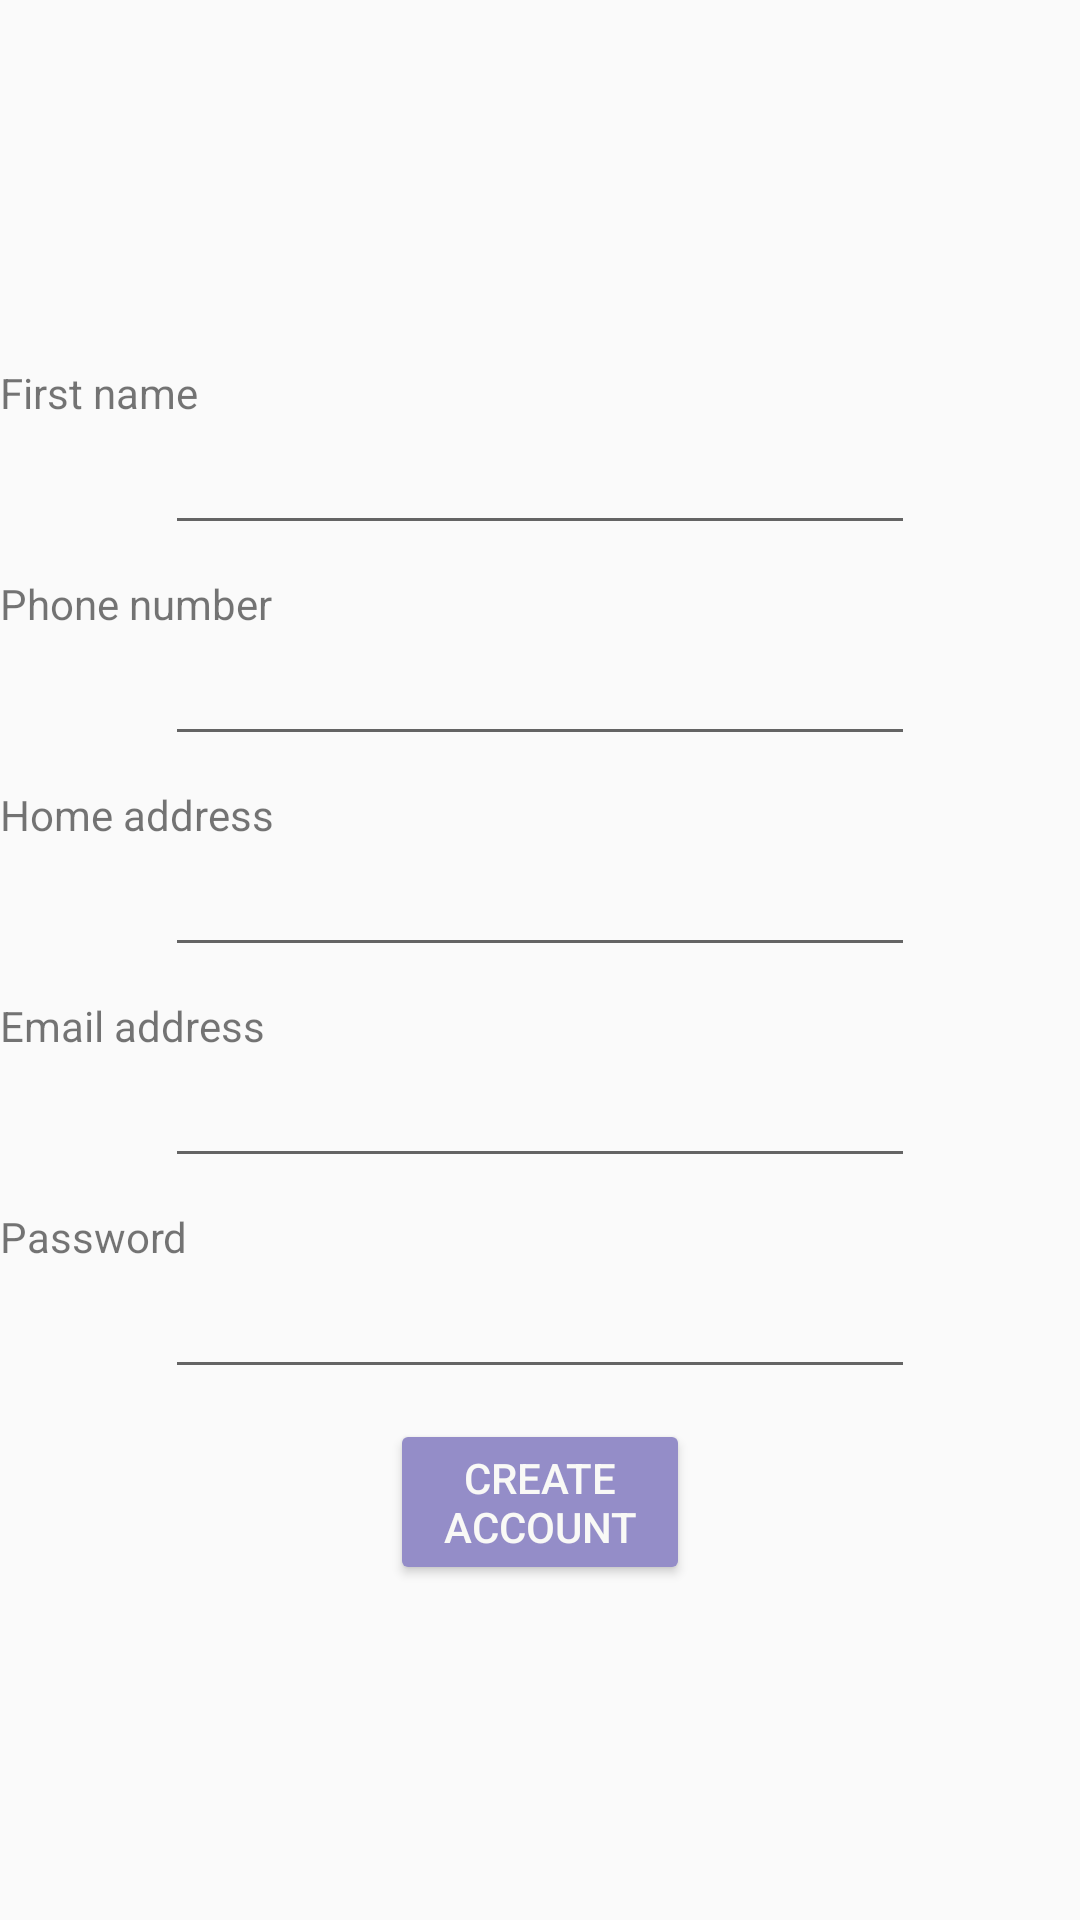

The Android layout XML behind this screen, and the referenced resources:
<!-- AndroidManifest.xml: application theme AppTheme -->
<!-- res/layout/activity_customer_account_create.xml -->
<?xml version="1.0" encoding="utf-8"?>
<LinearLayout xmlns:android="http://schemas.android.com/apk/res/android"
    xmlns:app="http://schemas.android.com/apk/res-auto"
    xmlns:tools="http://schemas.android.com/tools"
    android:layout_margin="10dp"
    android:layout_width="wrap_content"
    android:layout_height="wrap_content"
    android:layout_gravity="center"
    android:gravity="center"
    android:orientation="vertical"
    tools:context=".CustomerAccountCreate">

    <TextView
        android:id="@+id/textView5"
        style="@style/customer_account_textView"
        android:layout_width="wrap_content"
        android:layout_height="wrap_content"
        android:text="@string/CustFName" />

    <EditText
        android:id="@+id/CustFirstName"
        style="@style/customer_account_editText"
        android:layout_height="wrap_content"
        android:inputType="textPersonName"
        />

    <TextView
        android:id="@+id/textView6"
        style="@style/customer_account_textView"
        android:layout_width="wrap_content"
        android:layout_height="wrap_content"
        android:text="@string/CustPhone" />
    <EditText
        android:id="@+id/CustPhone"
        style="@style/customer_account_editText"
        android:layout_height="wrap_content"
        android:inputType="phone"
        />

    <TextView
        android:id="@+id/textView7"
        style="@style/customer_account_textView"
        android:layout_width="wrap_content"
        android:layout_height="wrap_content"
        android:text="@string/CustAddress" />

    <EditText
        android:id="@+id/CustAddress"
        android:layout_height="wrap_content"
        style="@style/customer_account_editText"
        android:inputType="textPostalAddress"
        />



    <TextView
        android:id="@+id/textView8"
        android:layout_width="wrap_content"
        android:layout_height="wrap_content"
        style="@style/customer_account_textView"
        android:text="@string/CustEmail" />

    <EditText
        android:id="@+id/CustEmail"
        android:layout_height="wrap_content"
        style="@style/customer_account_editText"
        android:inputType="textEmailAddress"
        />

    <TextView
        android:id="@+id/textView9"
        style="@style/customer_account_textView"
        android:layout_width="wrap_content"
        android:layout_height="wrap_content"
        android:text="@string/CustPassword" />

    <EditText
        android:id="@+id/CustPassword"
        style="@style/customer_account_editText"
        android:layout_height="wrap_content"
        android:inputType="textPassword"
        />

    <Button
        android:id="@+id/btnMainLogin"
        android:layout_height="wrap_content"
        android:onClick="OnCreateAccount"
        android:text="@string/rgstrBtn"
        style="@style/customer_account_btn"
        app:layout_constraintBottom_toTopOf="@+id/btnRegister"
        app:layout_constraintStart_toStartOf="@+id/btnRegister"/>


</LinearLayout>
<!-- resources referenced by this layout -->
<resources>
  <string name="CustAddress">Home address</string>
  <string name="CustEmail">Email address</string>
  <string name="CustFName">First name</string>
  <string name="CustPassword">Password</string>
  <string name="CustPhone">Phone number</string>
  <string name="rgstrBtn">CREATE ACCOUNT</string>
  <style name="customer_account_btn" parent="themedBtn">
          <item name="android:layout_gravity">center</item>
          <item name="android:layout_marginTop">10dp</item>
          <item name="android:layout_width">100dp</item>
      </style>
  <style name="customer_account_editText">
          <item name="android:layout_width">250dp</item>
          <item name="android:ems">10</item>
      </style>
  <style name="customer_account_textView">
          <item name="android:layout_gravity">left</item>
          <item name="android:layout_marginTop">10dp</item>
      </style>
  <style name="AppTheme" parent="Theme.AppCompat.Light.NoActionBar">
          
          <item name="colorPrimary">@color/colorPrimary</item>
          <item name="colorPrimaryDark">@color/colorPrimaryDark</item>
          <item name="colorAccent">@color/colorAccent</item>
      </style>
  <style name="themedBtn">
          <item name="android:textColor">@color/BBQWhite</item>
          <item name="android:backgroundTint">@color/BBQPastelPurp</item>
      </style>
  <color name="colorPrimary">#6200EE</color>
  <color name="colorPrimaryDark">#3700B3</color>
  <color name="colorAccent">#03DAC5</color>
  <color name="BBQWhite">#F9F9F6</color>
  <color name="BBQPastelPurp">#948DC8</color>
</resources>
